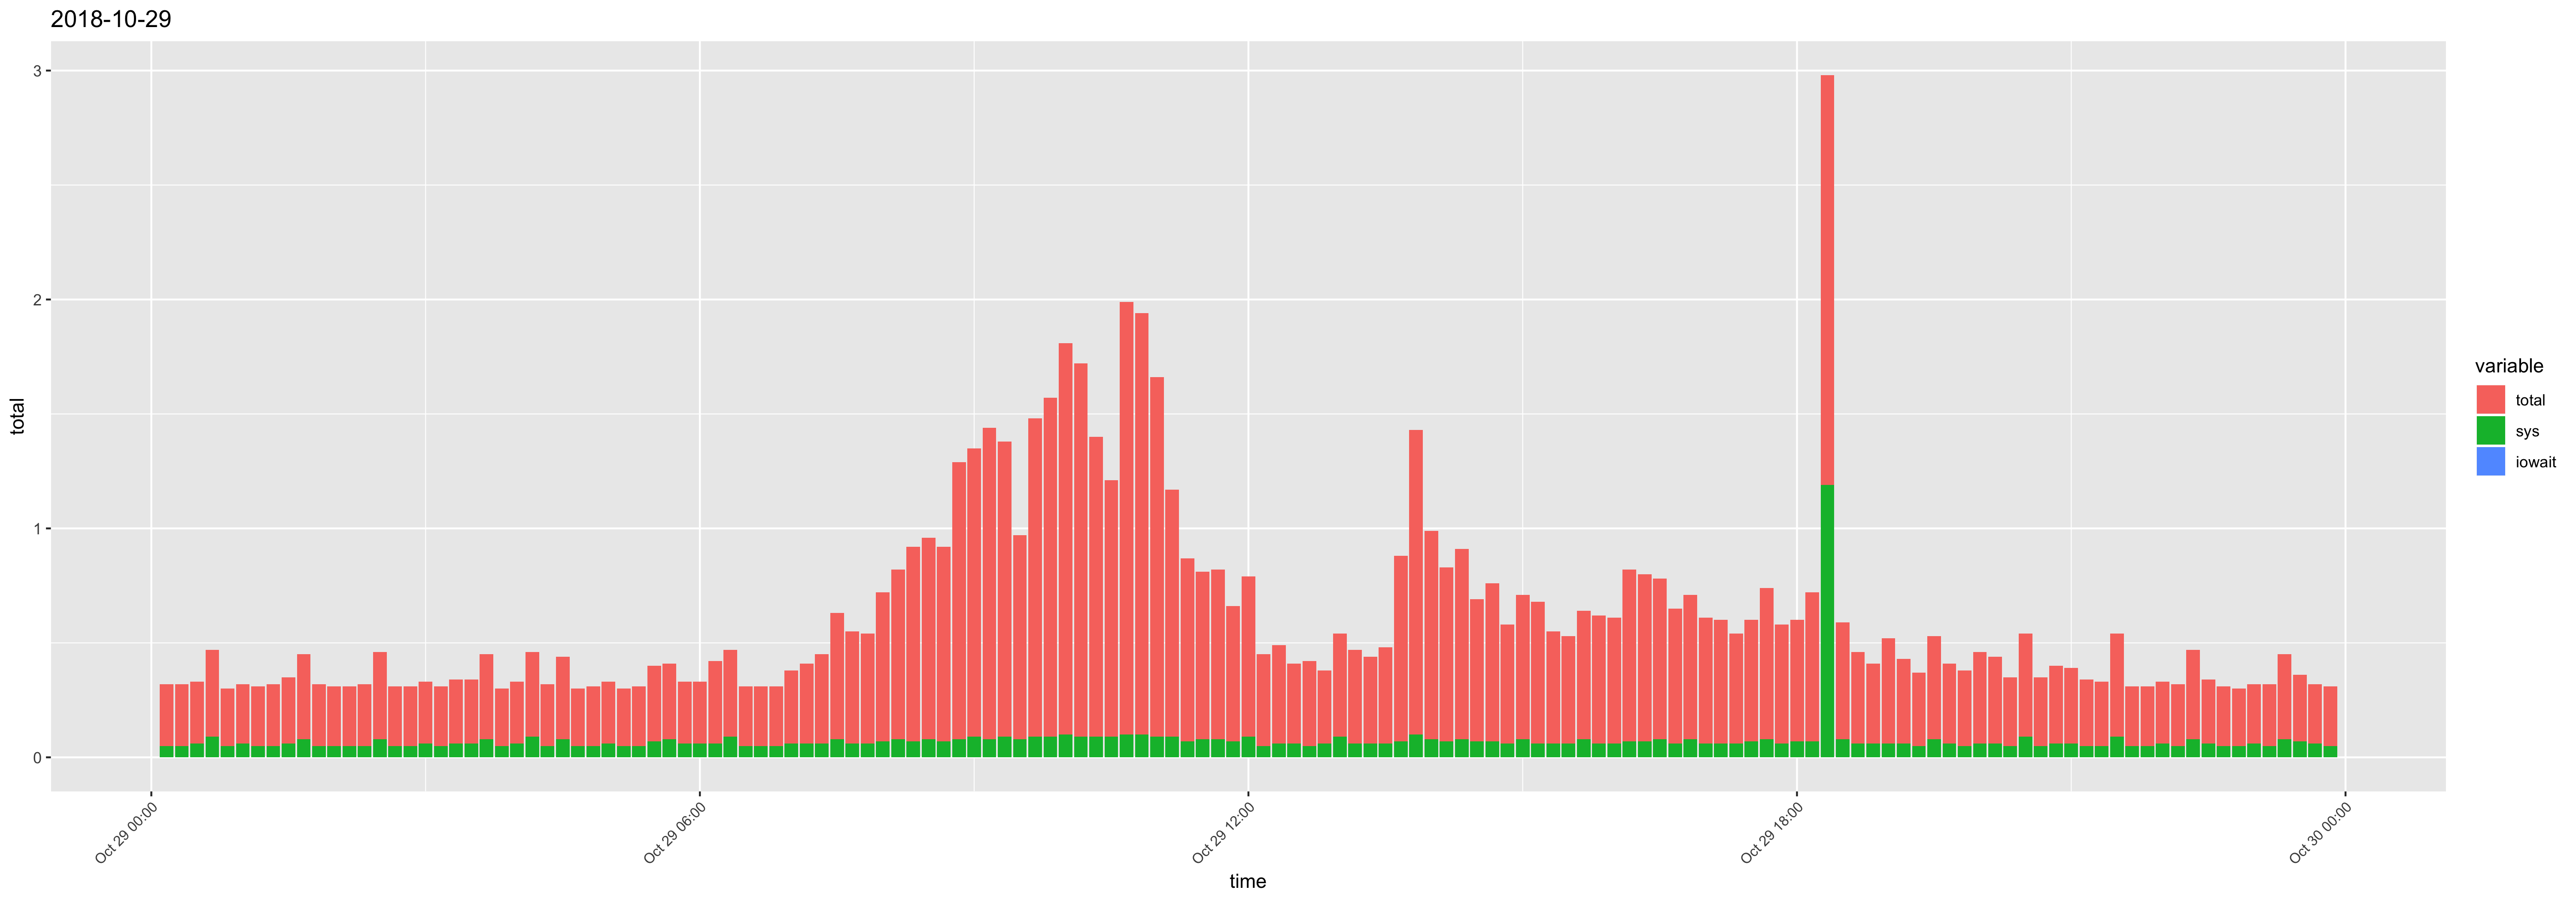

The data file committed next to this chart (first rows):
time, usr, sys, iowait, timestamp, total
00:10:01, 0.22, 0.05, 0, 2018-10-29 00:10:01, 0.27
00:20:01, 0.22, 0.05, 0, 2018-10-29 00:20:01, 0.27
00:30:01, 0.21, 0.06, 0, 2018-10-29 00:30:01, 0.27
00:40:01, 0.29, 0.09, 0, 2018-10-29 00:40:01, 0.38
00:50:01, 0.2, 0.05, 0, 2018-10-29 00:50:01, 0.25
01:00:01, 0.2, 0.06, 0, 2018-10-29 01:00:01, 0.26
01:10:01, 0.21, 0.05, 0, 2018-10-29 01:10:01, 0.26
01:20:01, 0.22, 0.05, 0, 2018-10-29 01:20:01, 0.27
01:30:01, 0.23, 0.06, 0, 2018-10-29 01:30:01, 0.29
01:40:01, 0.29, 0.08, 0, 2018-10-29 01:40:01, 0.37
01:50:01, 0.22, 0.05, 0, 2018-10-29 01:50:01, 0.27
02:00:01, 0.21, 0.05, 0, 2018-10-29 02:00:01, 0.26
02:10:01, 0.21, 0.05, 0, 2018-10-29 02:10:01, 0.26
02:20:01, 0.22, 0.05, 0, 2018-10-29 02:20:01, 0.27
02:30:01, 0.3, 0.08, 0, 2018-10-29 02:30:01, 0.38
02:40:01, 0.21, 0.05, 0, 2018-10-29 02:40:01, 0.26
02:50:01, 0.21, 0.05, 0, 2018-10-29 02:50:01, 0.26
03:00:01, 0.21, 0.06, 0, 2018-10-29 03:00:01, 0.27
03:10:01, 0.21, 0.05, 0, 2018-10-29 03:10:01, 0.26
03:20:01, 0.22, 0.06, 0, 2018-10-29 03:20:01, 0.28
03:30:01, 0.22, 0.06, 0, 2018-10-29 03:30:01, 0.28
03:40:01, 0.29, 0.08, 0, 2018-10-29 03:40:01, 0.37
03:50:01, 0.2, 0.05, 0, 2018-10-29 03:50:01, 0.25
04:00:01, 0.21, 0.06, 0, 2018-10-29 04:00:01, 0.27
04:10:01, 0.28, 0.09, 0, 2018-10-29 04:10:01, 0.37
04:20:01, 0.22, 0.05, 0, 2018-10-29 04:20:01, 0.27
04:30:02, 0.28, 0.08, 0, 2018-10-29 04:30:02, 0.36
04:40:01, 0.2, 0.05, 0, 2018-10-29 04:40:01, 0.25
04:50:01, 0.21, 0.05, 0, 2018-10-29 04:50:01, 0.26
05:00:01, 0.21, 0.06, 0, 2018-10-29 05:00:01, 0.27
05:10:01, 0.2, 0.05, 0, 2018-10-29 05:10:01, 0.25
05:20:01, 0.21, 0.05, 0, 2018-10-29 05:20:01, 0.26
05:30:01, 0.26, 0.07, 0, 2018-10-29 05:30:01, 0.33
05:40:01, 0.25, 0.08, 0, 2018-10-29 05:40:01, 0.33
05:50:01, 0.21, 0.06, 0, 2018-10-29 05:50:01, 0.27
06:00:01, 0.21, 0.06, 0, 2018-10-29 06:00:01, 0.27
06:10:01, 0.3, 0.06, 0, 2018-10-29 06:10:01, 0.36
06:20:01, 0.29, 0.09, 0, 2018-10-29 06:20:01, 0.38
06:30:01, 0.21, 0.05, 0, 2018-10-29 06:30:01, 0.26
06:40:01, 0.21, 0.05, 0, 2018-10-29 06:40:01, 0.26
06:50:01, 0.21, 0.05, 0, 2018-10-29 06:50:01, 0.26
07:00:01, 0.26, 0.06, 0, 2018-10-29 07:00:01, 0.32
07:10:01, 0.29, 0.06, 0, 2018-10-29 07:10:01, 0.35
07:20:01, 0.33, 0.06, 0, 2018-10-29 07:20:01, 0.39
07:30:01, 0.47, 0.08, 0, 2018-10-29 07:30:01, 0.55
07:40:01, 0.43, 0.06, 0, 2018-10-29 07:40:01, 0.49
07:50:01, 0.42, 0.06, 0, 2018-10-29 07:50:01, 0.48
08:00:01, 0.58, 0.07, 0, 2018-10-29 08:00:01, 0.65
08:10:01, 0.66, 0.08, 0, 2018-10-29 08:10:01, 0.74
08:20:01, 0.78, 0.07, 0, 2018-10-29 08:20:01, 0.85
08:30:01, 0.8, 0.08, 0, 2018-10-29 08:30:01, 0.88
08:40:01, 0.78, 0.07, 0, 2018-10-29 08:40:01, 0.85
08:50:01, 1.13, 0.08, 0, 2018-10-29 08:50:01, 1.21
09:00:01, 1.17, 0.09, 0, 2018-10-29 09:00:01, 1.26
09:10:01, 1.28, 0.08, 0, 2018-10-29 09:10:01, 1.36
09:20:02, 1.2, 0.09, 0, 2018-10-29 09:20:02, 1.29
09:30:01, 0.81, 0.08, 0, 2018-10-29 09:30:01, 0.89
09:40:01, 1.3, 0.09, 0, 2018-10-29 09:40:01, 1.39
09:50:01, 1.39, 0.09, 0, 2018-10-29 09:50:01, 1.48
10:00:01, 1.61, 0.1, 0, 2018-10-29 10:00:01, 1.71
... 84 more rows
